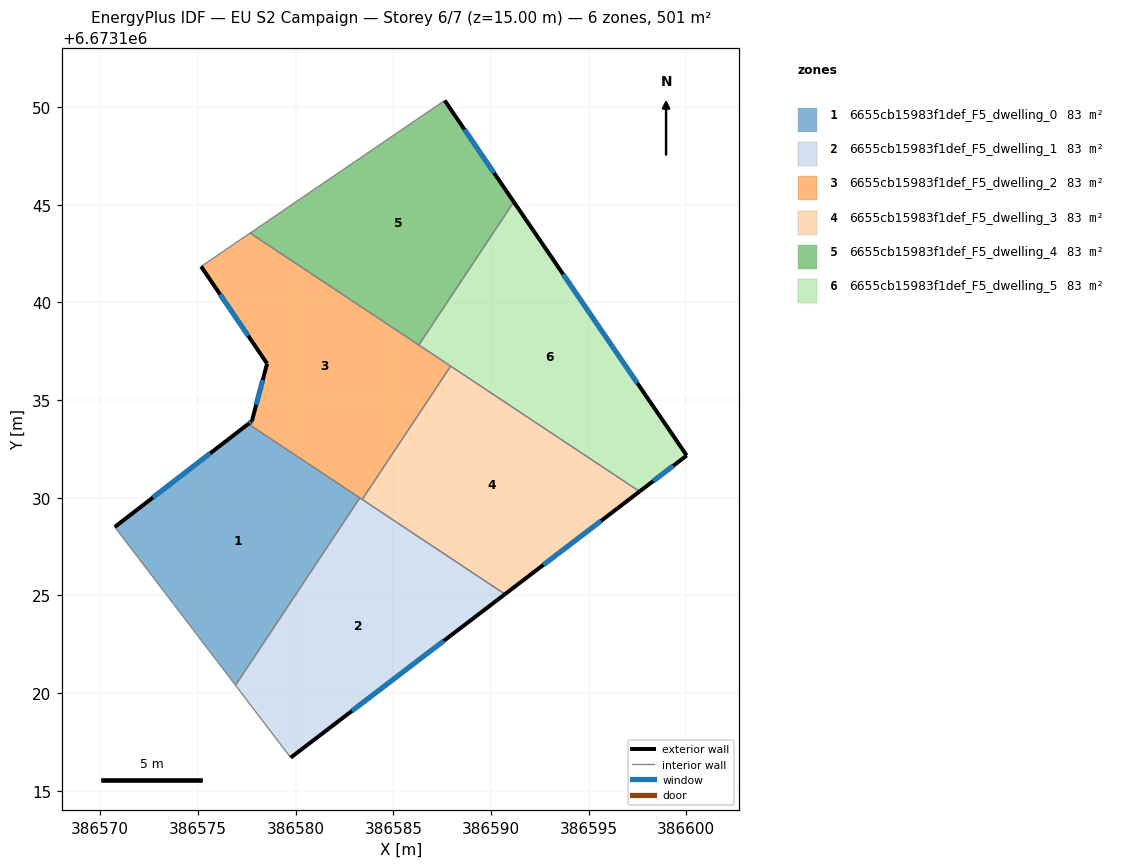
=== STOREY PLAN SPEC (per zone: floor XY polygon, exterior-wall plan segments, windows/doors) ===
zone 1: 6655cb15983f1def_F5_dwelling_0  (83.4 m²)
  floor: (386583.29, 6673130.00) (386576.92, 6673120.41) (386570.74, 6673128.51) (386577.58, 6673133.78)
  exterior wall: (386577.58, 6673133.78) – (386570.74, 6673128.51)  [8.6 m]
    window: (386575.62, 6673132.28) – (386572.69, 6673130.02)  [4.8 m²]
  interior walls: 3
zone 2: 6655cb15983f1def_F5_dwelling_1  (83.4 m²)
  floor: (386590.72, 6673125.07) (386579.75, 6673116.70) (386576.92, 6673120.41) (386583.29, 6673130.00)
  exterior wall: (386579.75, 6673116.70) – (386590.72, 6673125.07)  [13.8 m]
    window: (386582.88, 6673119.09) – (386587.58, 6673122.68)  [7.6 m²]
  interior walls: 4
zone 3: 6655cb15983f1def_F5_dwelling_2  (83.4 m²)
  floor: (386587.93, 6673136.74) (386583.41, 6673129.92) (386577.58, 6673133.78) (386577.76, 6673133.92) (386578.54, 6673136.87) (386575.16, 6673141.84) (386577.67, 6673143.55)
  exterior wall: (386575.16, 6673141.84) – (386578.54, 6673136.87)  [6.0 m]
    window: (386576.13, 6673140.42) – (386577.57, 6673138.29)  [3.3 m²]
  exterior wall: (386577.76, 6673133.92) – (386577.58, 6673133.78)  [0.2 m]
    window: (386577.71, 6673133.88) – (386577.63, 6673133.82)  [0.1 m²]
  exterior wall: (386578.54, 6673136.87) – (386577.76, 6673133.92)  [3.0 m]
    window: (386578.32, 6673136.03) – (386577.98, 6673134.77)  [1.7 m²]
  interior walls: 6
zone 4: 6655cb15983f1def_F5_dwelling_3  (83.4 m²)
  floor: (386597.60, 6673130.32) (386590.72, 6673125.07) (386583.41, 6673129.92) (386587.93, 6673136.74)
  exterior wall: (386590.72, 6673125.07) – (386597.60, 6673130.32)  [8.7 m]
    window: (386592.68, 6673126.57) – (386595.64, 6673128.82)  [4.8 m²]
  interior walls: 3
zone 5: 6655cb15983f1def_F5_dwelling_4  (83.4 m²)
  floor: (386587.63, 6673150.34) (386591.17, 6673145.15) (386586.30, 6673137.82) (386577.67, 6673143.55)
  exterior wall: (386591.17, 6673145.15) – (386587.63, 6673150.34)  [6.3 m]
    window: (386590.16, 6673146.63) – (386588.64, 6673148.86)  [3.5 m²]
  interior walls: 3
zone 6: 6655cb15983f1def_F5_dwelling_5  (83.4 m²)
  floor: (386591.17, 6673145.15) (386600.02, 6673132.16) (386597.60, 6673130.32) (386586.30, 6673137.82)
  exterior wall: (386597.60, 6673130.32) – (386600.02, 6673132.16)  [3.0 m]
    window: (386598.29, 6673130.85) – (386599.33, 6673131.64)  [1.7 m²]
  exterior wall: (386600.02, 6673132.16) – (386591.17, 6673145.15)  [15.7 m]
    window: (386597.49, 6673135.87) – (386593.70, 6673141.44)  [8.7 m²]
  interior walls: 3

=== DERIVED (storey summary) ===
Building: EU S2 Campaign
Storey: 6 of 7  (floor level z = 15.00 m)
Storey gross floor area: 500.6 m²
Zones on this storey: 6
  - 6655cb15983f1def_F5_dwelling_0: floor 83.4 m²; exterior wall 8.6 m (25.9 m²); 1 window(s) 4.8 m²; WWR 18.4%
  - 6655cb15983f1def_F5_dwelling_1: floor 83.4 m²; exterior wall 13.8 m (41.4 m²); 1 window(s) 7.6 m²; WWR 18.4%
  - 6655cb15983f1def_F5_dwelling_2: floor 83.4 m²; exterior wall 9.3 m (27.9 m²); 3 window(s) 5.1 m²; WWR 18.4%
  - 6655cb15983f1def_F5_dwelling_3: floor 83.4 m²; exterior wall 8.7 m (26.0 m²); 1 window(s) 4.8 m²; WWR 18.4%
  - 6655cb15983f1def_F5_dwelling_4: floor 83.4 m²; exterior wall 6.3 m (18.8 m²); 1 window(s) 3.5 m²; WWR 18.4%
  - 6655cb15983f1def_F5_dwelling_5: floor 83.4 m²; exterior wall 18.7 m (56.2 m²); 2 window(s) 10.3 m²; WWR 18.4%
Zone adjacency (shared interzone walls):
  - 6655cb15983f1def_F5_dwelling_0 ↔ 6655cb15983f1def_F5_dwelling_1
  - 6655cb15983f1def_F5_dwelling_0 ↔ 6655cb15983f1def_F5_dwelling_2
  - 6655cb15983f1def_F5_dwelling_1 ↔ 6655cb15983f1def_F5_dwelling_2
  - 6655cb15983f1def_F5_dwelling_1 ↔ 6655cb15983f1def_F5_dwelling_3
  - 6655cb15983f1def_F5_dwelling_2 ↔ 6655cb15983f1def_F5_dwelling_3
  - 6655cb15983f1def_F5_dwelling_2 ↔ 6655cb15983f1def_F5_dwelling_4
  - 6655cb15983f1def_F5_dwelling_2 ↔ 6655cb15983f1def_F5_dwelling_5
  - 6655cb15983f1def_F5_dwelling_3 ↔ 6655cb15983f1def_F5_dwelling_5
  - 6655cb15983f1def_F5_dwelling_4 ↔ 6655cb15983f1def_F5_dwelling_5